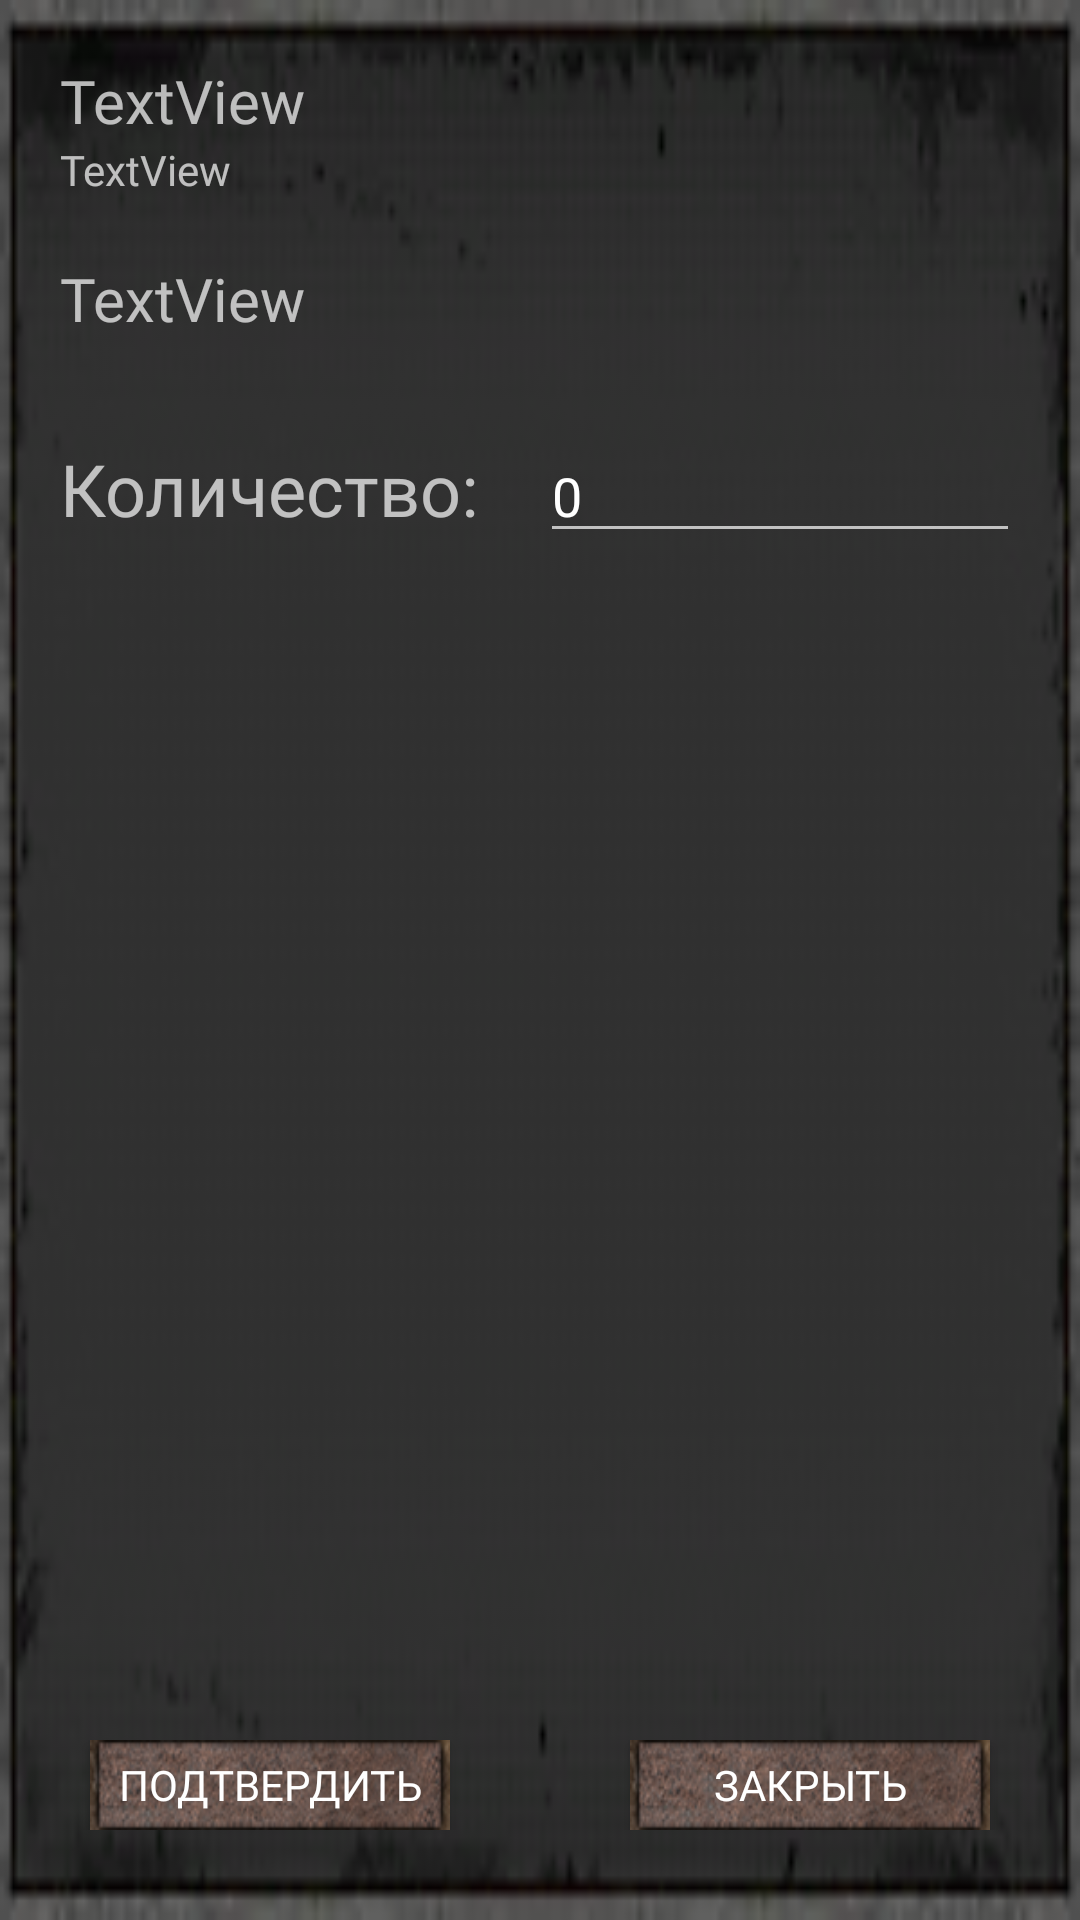

Layout XML and referenced resources for this Android screen:
<!-- AndroidManifest.xml: application theme Theme.AppCompat.NoActionBar -->
<!-- res/layout/tradedialog.xml -->
<?xml version="1.0" encoding="utf-8"?>
<RelativeLayout xmlns:android="http://schemas.android.com/apk/res/android"
    android:layout_width="match_parent"
    android:layout_height="match_parent"
    android:background="@drawable/ramka2"
    android:orientation="vertical">

    <LinearLayout
        android:id="@+id/bot"
        android:layout_width="match_parent"
        android:layout_height="30dp"
        android:layout_alignParentBottom="true"
        android:orientation="vertical"></LinearLayout>

    <LinearLayout
        android:layout_width="match_parent"
        android:layout_height="match_parent"
        android:layout_above="@id/botll"
        android:layout_alignParentBottom="false"
        android:layout_marginStart="20dp"
        android:layout_marginTop="20dp"
        android:layout_marginEnd="20dp"
        android:layout_marginBottom="20dp"
        android:orientation="vertical">

        <ScrollView
            android:layout_width="match_parent"
            android:layout_height="match_parent">

            <LinearLayout
                android:layout_width="match_parent"
                android:layout_height="wrap_content"
                android:orientation="vertical" >

                <TextView
                    android:id="@+id/itemname"
                    android:layout_width="match_parent"
                    android:layout_height="wrap_content"
                    android:fontFamily="@font/graffiti"
                    android:text="TextView"
                    android:textSize="20sp" />

                <TextView
                    android:id="@+id/itemdesc"
                    android:layout_width="match_parent"
                    android:layout_height="wrap_content"
                    android:fontFamily="@font/graffiti"
                    android:text="TextView" />

                <TextView
                    android:id="@+id/price"
                    android:layout_width="match_parent"
                    android:layout_height="wrap_content"
                    android:layout_marginTop="20dp"
                    android:fontFamily="@font/graffiti"
                    android:text="TextView"
                    android:textSize="20sp" />

                <LinearLayout
                    android:layout_width="match_parent"
                    android:layout_height="wrap_content"
                    android:layout_marginTop="30dp"
                    android:orientation="horizontal">

                    <TextView
                        android:id="@+id/textView6"
                        android:layout_width="match_parent"
                        android:layout_height="wrap_content"
                        android:layout_weight="1"
                        android:fontFamily="@font/graffiti"
                        android:text="Количество:"
                        android:textSize="24sp" />

                    <EditText
                        android:id="@+id/tobuy"
                        android:layout_width="match_parent"
                        android:layout_height="wrap_content"
                        android:layout_weight="1"
                        android:ems="10"
                        android:inputType="number"
                        android:text="0" />
                </LinearLayout>
            </LinearLayout>
        </ScrollView>

    </LinearLayout>

    <LinearLayout
        android:id="@+id/botll"
        android:layout_width="match_parent"
        android:layout_height="30dp"
        android:layout_above="@id/bot"
        android:layout_alignParentBottom="false"
        android:orientation="horizontal">

        <Button
            android:id="@+id/tradeapprove"
            android:layout_width="wrap_content"
            android:layout_height="wrap_content"
            android:layout_marginLeft="30dp"
            android:layout_marginRight="30dp"
            android:layout_weight="1"
            android:background="@drawable/greyrustbutton"
            android:fontFamily="@font/graffiti"
            android:text="Подтвердить" />

        <Button
            android:id="@+id/tradeclose"
            android:layout_width="wrap_content"
            android:layout_height="wrap_content"
            android:layout_marginLeft="30dp"
            android:layout_marginRight="30dp"
            android:layout_weight="1"
            android:background="@drawable/greyrustbutton"
            android:fontFamily="@font/graffiti"
            android:text="ЗАКРЫТЬ" />
    </LinearLayout>

</RelativeLayout>
<!-- resources referenced by this layout -->
<resources>
  <!-- drawable greyrustbutton: png bitmap (drawable, 15914 bytes) -->
  <!-- drawable ramka2: png bitmap (drawable, 38537 bytes) -->
</resources>
